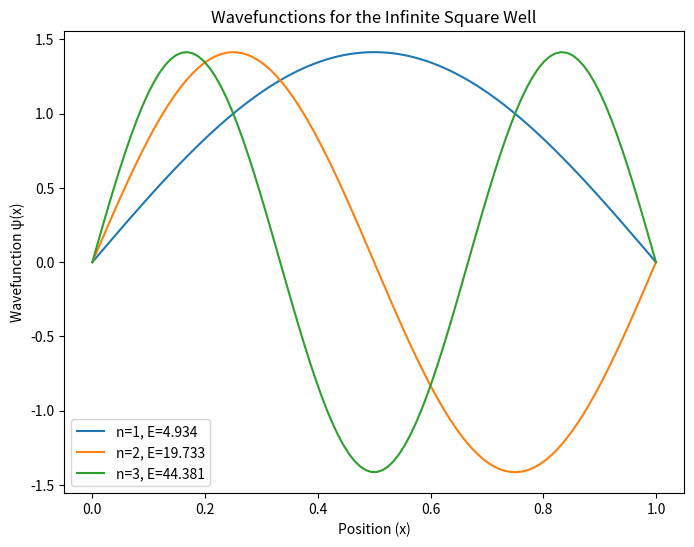

Recreate this plot in Python.
import numpy as np
import matplotlib.pyplot as plt
from scipy.linalg import eigh  # For solving eigenvalues of symmetric matrices

# Constants
hbar = 1.0  # Reduced Planck's constant (set to 1 in natural units)
m = 1.0     # Mass of the particle (set to 1 in natural units)
L = 1.0     # Length of the potential well
N = 100     # Number of grid points
h = L / (N + 1)  # Grid spacing

# Finite difference coefficient
C = hbar**2 / (2 * m * h**2)

# Construct the Hamiltonian matrix
H = np.zeros((N, N))

for i in range(N):
    H[i, i] = 2 * C   
    if i > 0:
        H[i, i-1] = -C  
    if i < N - 1:
        H[i, i+1] = -C  

# Solve for eigenvalues and eigenvectors
eigenvalues, eigenvectors = eigh(H)

# Select first few eigenstates for plotting
num_states = 3  # Number of states to visualize

# Plot eigenfunctions
x = np.linspace(0, L, N+2)  # boundary points
plt.figure(figsize=(8, 6))

for n in range(num_states):
    psi_n = np.zeros(N+2)
    psi_n[1:N+1] = eigenvectors[:, n]  # Insert the eigenvector inside the well
    psi_n /= np.sqrt(np.trapz(psi_n**2, x))  

    plt.plot(x, psi_n, label=f"n={n+1}, E={eigenvalues[n]:.3f}")

plt.xlabel("Position (x)")
plt.ylabel("Wavefunction ψ(x)")
plt.title("Wavefunctions for the Infinite Square Well")
plt.legend()
plt.show()

# Print eigenvalues
print("First few energy levels:")
for i in range(num_states):
    print(f"E_{i+1} = {eigenvalues[i]:.5f}")
